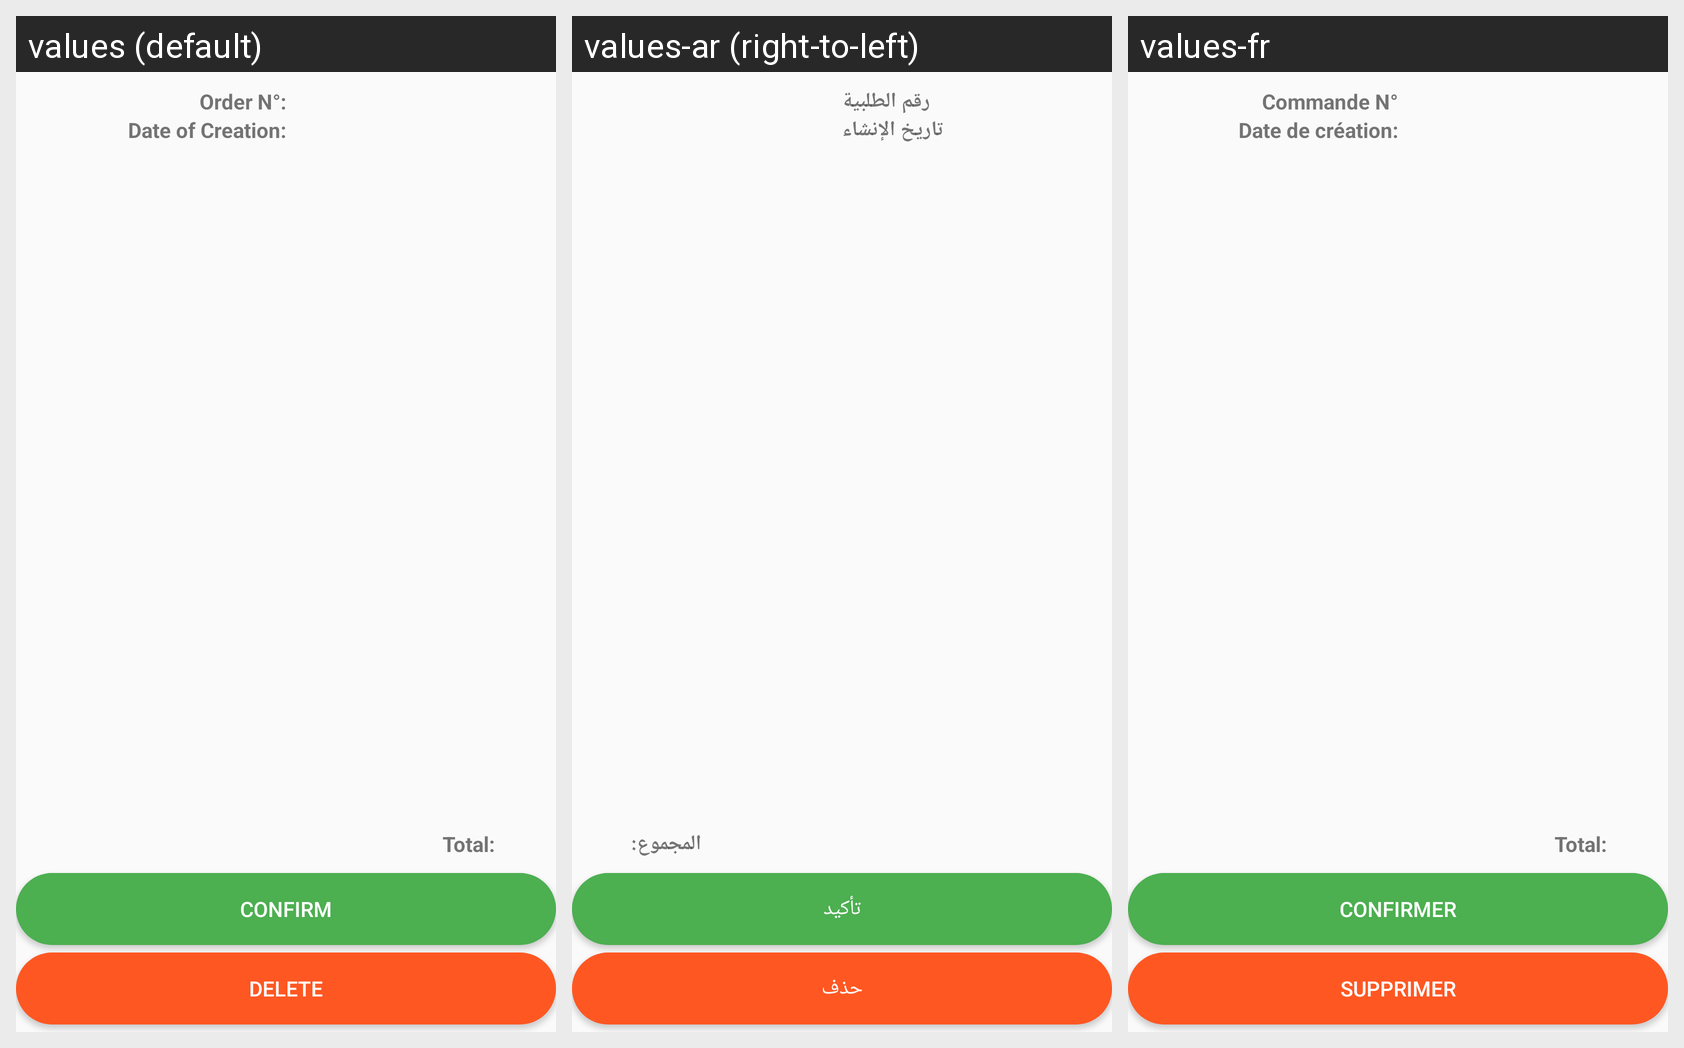

Here is an Android app screen in its default locale and in the app's own translations. Write out the translated-string differences for the strings that appear on this screen.
Android screen res/layout/activity_card.xml rendered under 3 locales, left to right: values (default), values-ar (right-to-left), values-fr. Device: Nexus 5 (rendered at 1080×1920; each locale shown at half size, 540×960, under a caption strip naming it); theme AppTheme.
Strings drawn on this screen, with the default value and each locale's value (text and hints the layout hard-codes appear in the picture but are not listed):

order_num
  values: Order N°:
  values-ar: رقم الطلبية
  values-fr: Commande N°

date_of_creation
  values: Date of Creation:
  values-ar: تاريخ الإنشاء
  values-fr: Date de création:

total
  values: Total:
  values-ar: المجموع:
  values-fr: Total:

confirm
  values: CONFIRM
  values-ar: تأكيد
  values-fr: CONFIRMER

delete
  values: Delete
  values-ar: حذف
  values-fr: Supprimer
